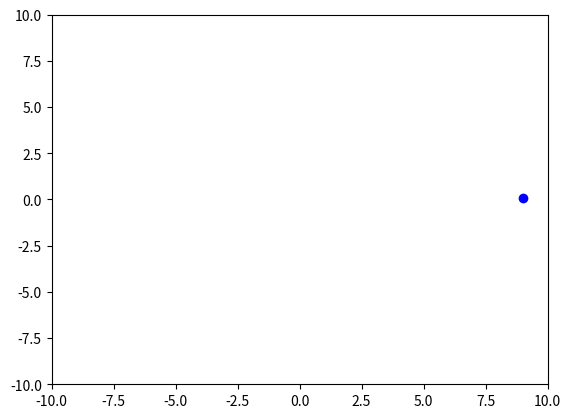

Python code for this plot:
import numpy as np
import matplotlib.pyplot as plt

plt.axis([0, 10, 0, 1])
plt.xlim(-10, 10)
plt.ylim(-10,10)

for i in range(10):
    y = np.random.random()
    if i > 0:
        point.remove()
    point = plt.scatter(i, y,color = 'blue')
    plt.pause(0.05)

plt.show()